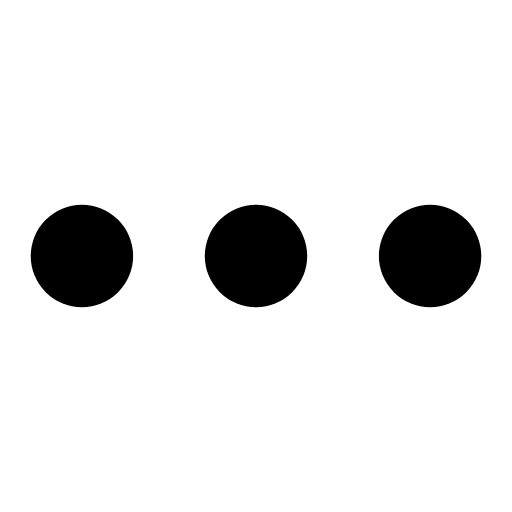
t = 0.00 s
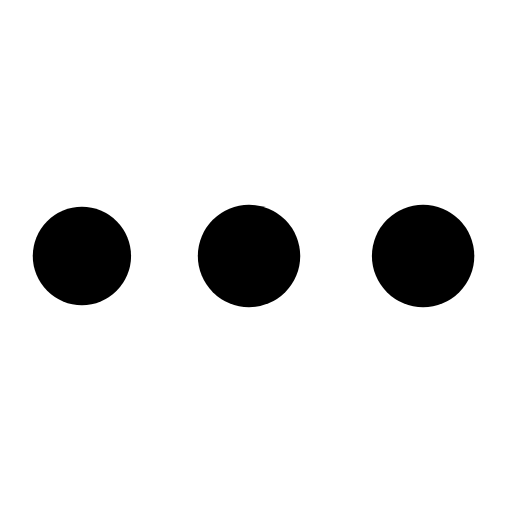
t = 0.68 s
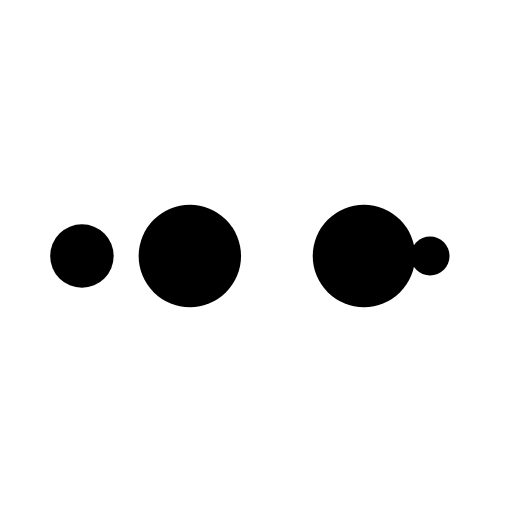
t = 1.13 s
t = 1.80 s: frame unchanged from t = 0.00 s, image omitted
t = 2.48 s: frame unchanged from t = 0.68 s, image omitted
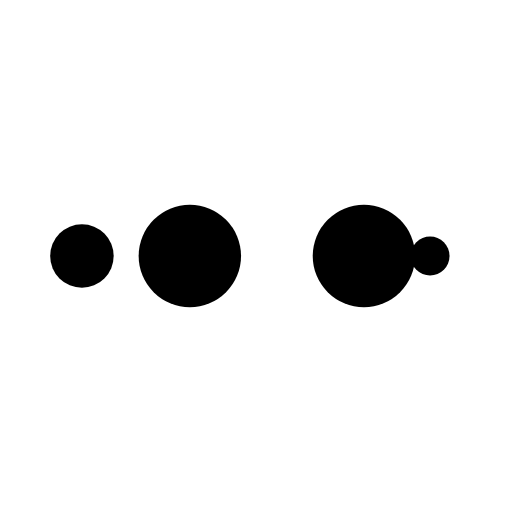
t = 2.93 s

The animated SVG that drew these frames (rendered in a browser with its animation timeline set to each time). Animation: 10 SMIL elements (animate=10); one cycle of 3.60 s, repeats indefinitely.

<svg width="200px"  height="200px"  xmlns="http://www.w3.org/2000/svg" viewBox="0 0 100 100" preserveAspectRatio="xMidYMid" class="lds-ellipsis" style="background: rgba(0, 0, 0, 0) none repeat scroll 0% 0%;"><!--circle(cx="16",cy="50",r="10")--><circle cx="16" cy="50" r="10" fill="#000000"><animate attributeName="r" values="10;0;0;0;0" keyTimes="0;0.25;0.5;0.75;1" keySplines="0 0.5 0.5 1;0 0.5 0.5 1;0 0.5 0.5 1;0 0.5 0.5 1" calcMode="spline" dur="3.6s" repeatCount="indefinite" begin="0s"></animate><animate attributeName="cx" values="84;84;84;84;84" keyTimes="0;0.25;0.5;0.75;1" keySplines="0 0.5 0.5 1;0 0.5 0.5 1;0 0.5 0.5 1;0 0.5 0.5 1" calcMode="spline" dur="3.6s" repeatCount="indefinite" begin="0s"></animate></circle><circle cx="16" cy="50" r="10" fill="#000000"><animate attributeName="r" values="0;10;10;10;0" keyTimes="0;0.25;0.5;0.75;1" keySplines="0 0.5 0.5 1;0 0.5 0.5 1;0 0.5 0.5 1;0 0.5 0.5 1" calcMode="spline" dur="3.6s" repeatCount="indefinite" begin="-1.8s"></animate><animate attributeName="cx" values="16;16;50;84;84" keyTimes="0;0.25;0.5;0.75;1" keySplines="0 0.5 0.5 1;0 0.5 0.5 1;0 0.5 0.5 1;0 0.5 0.5 1" calcMode="spline" dur="3.6s" repeatCount="indefinite" begin="-1.8s"></animate></circle><circle cx="16" cy="50" r="10" fill="#000000"><animate attributeName="r" values="0;10;10;10;0" keyTimes="0;0.25;0.5;0.75;1" keySplines="0 0.5 0.5 1;0 0.5 0.5 1;0 0.5 0.5 1;0 0.5 0.5 1" calcMode="spline" dur="3.6s" repeatCount="indefinite" begin="-0.9s"></animate><animate attributeName="cx" values="16;16;50;84;84" keyTimes="0;0.25;0.5;0.75;1" keySplines="0 0.5 0.5 1;0 0.5 0.5 1;0 0.5 0.5 1;0 0.5 0.5 1" calcMode="spline" dur="3.6s" repeatCount="indefinite" begin="-0.9s"></animate></circle><circle cx="16" cy="50" r="10" fill="#000000"><animate attributeName="r" values="0;10;10;10;0" keyTimes="0;0.25;0.5;0.75;1" keySplines="0 0.5 0.5 1;0 0.5 0.5 1;0 0.5 0.5 1;0 0.5 0.5 1" calcMode="spline" dur="3.6s" repeatCount="indefinite" begin="0s"></animate><animate attributeName="cx" values="16;16;50;84;84" keyTimes="0;0.25;0.5;0.75;1" keySplines="0 0.5 0.5 1;0 0.5 0.5 1;0 0.5 0.5 1;0 0.5 0.5 1" calcMode="spline" dur="3.6s" repeatCount="indefinite" begin="0s"></animate></circle><circle cx="16" cy="50" r="10" fill="#000000"><animate attributeName="r" values="0;0;10;10;10" keyTimes="0;0.25;0.5;0.75;1" keySplines="0 0.5 0.5 1;0 0.5 0.5 1;0 0.5 0.5 1;0 0.5 0.5 1" calcMode="spline" dur="3.6s" repeatCount="indefinite" begin="0s"></animate><animate attributeName="cx" values="16;16;16;50;84" keyTimes="0;0.25;0.5;0.75;1" keySplines="0 0.5 0.5 1;0 0.5 0.5 1;0 0.5 0.5 1;0 0.5 0.5 1" calcMode="spline" dur="3.6s" repeatCount="indefinite" begin="0s"></animate></circle></svg>